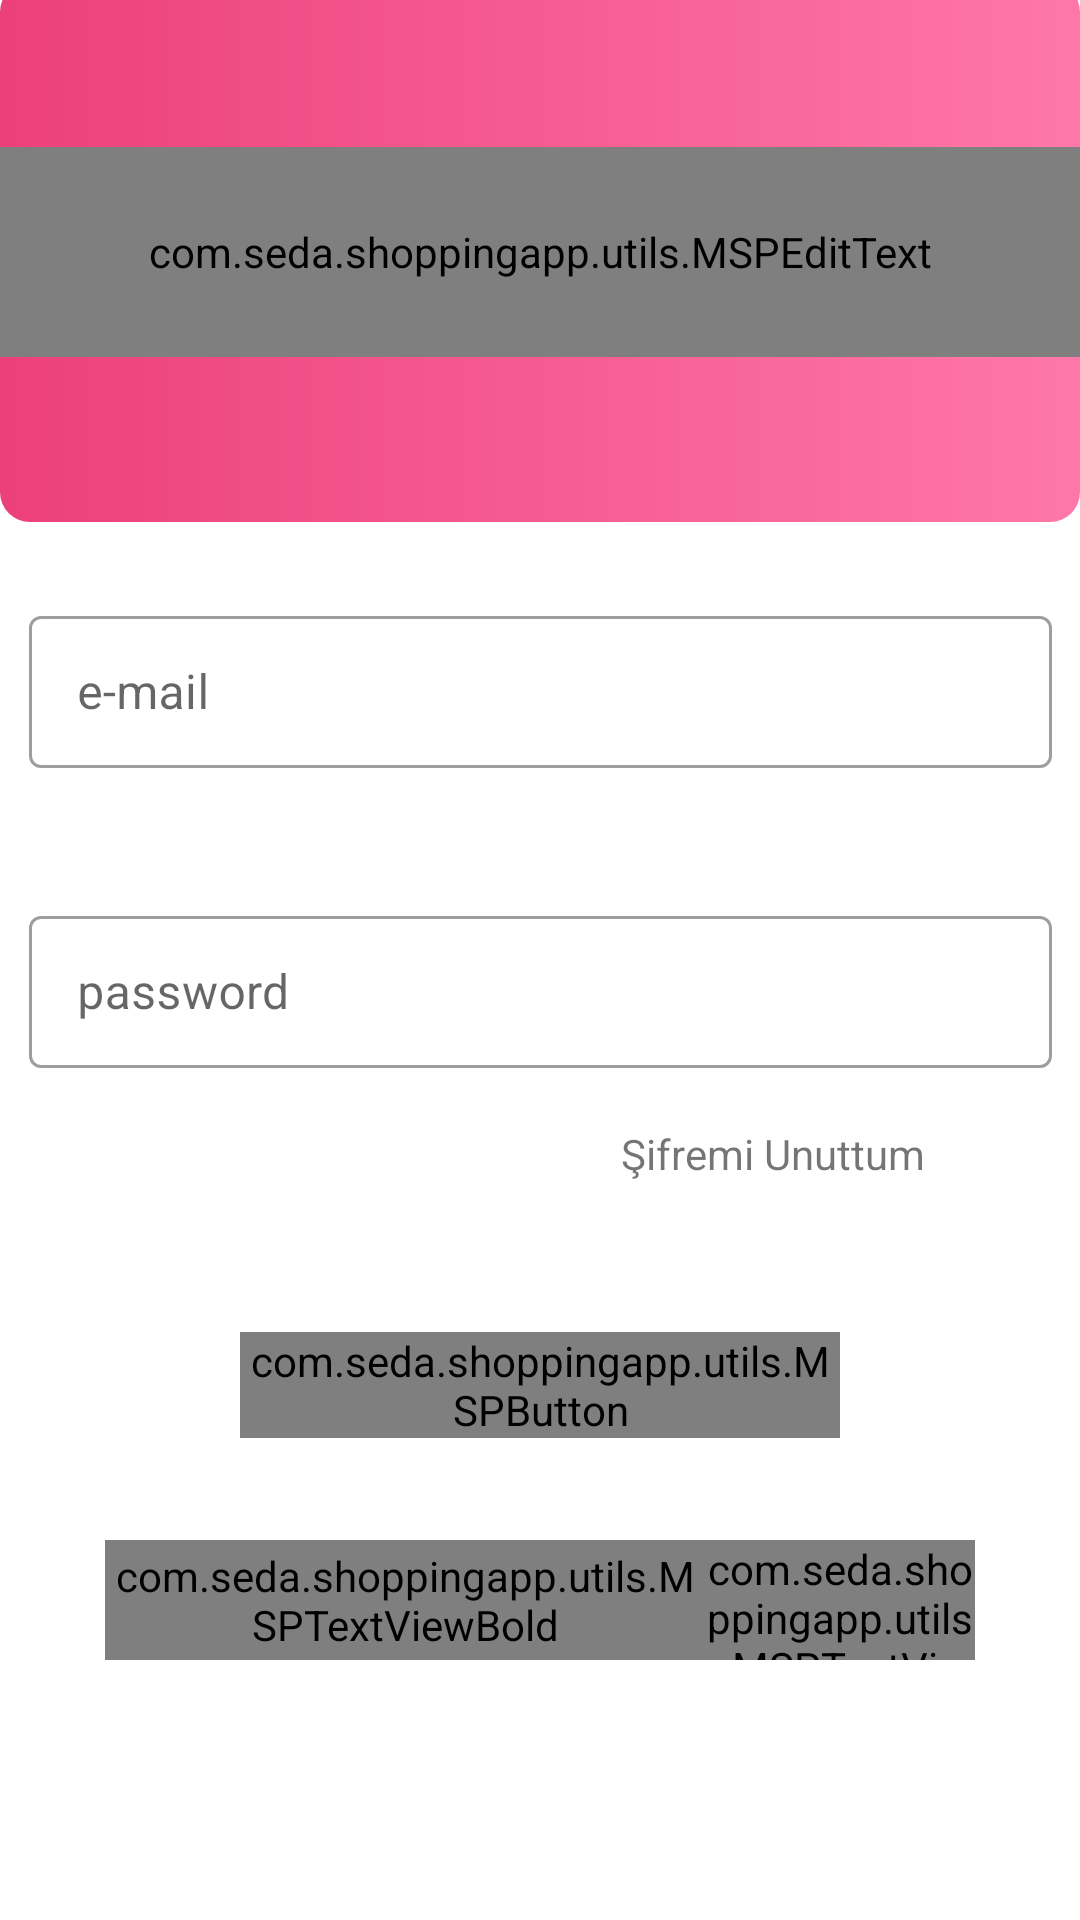

Here is an Android app screen rendered from its layout file. Give the layout XML and the strings, colors and styles it references.
<!-- AndroidManifest.xml: application theme Theme.ShoppingApp -->
<!-- res/layout/fragment_login.xml -->
<?xml version="1.0" encoding="utf-8"?>
<androidx.constraintlayout.widget.ConstraintLayout
        xmlns:android="http://schemas.android.com/apk/res/android"
    xmlns:app="http://schemas.android.com/apk/res-auto"
    xmlns:tools="http://schemas.android.com/tools"
        android:layout_width="match_parent"
        android:layout_height="match_parent"
        tools:context=".activies.LoginFragment">

    <FrameLayout
        android:id="@+id/frameLayout2"
        android:layout_width="0dp"
        android:layout_height="180dp"
        android:translationY="-6dp"
        app:layout_constraintEnd_toEndOf="parent"
        app:layout_constraintStart_toStartOf="parent"
        app:layout_constraintTop_toTopOf="parent">

        
        <ImageView
            android:layout_width="match_parent"
            android:layout_height="match_parent"
            android:scaleType="fitXY"
            android:src="@drawable/button_background">

        </ImageView>

        <com.seda.shoppingapp.utils.MSPEditText
            android:id="@+id/textView"
            android:layout_width="match_parent"
            android:layout_height="70dp"
            android:fontFamily="sans-serif-smallcaps"
            android:gravity="center"
            android:text="LOGİN"
            android:layout_gravity="center"
            android:textColor="#090808"
            android:textSize="44sp"
            android:textStyle="bold"
            android:transformPivotX="40dp"
            app:layout_constraintEnd_toEndOf="parent"
            app:layout_constraintStart_toStartOf="parent"
            tools:layout_editor_absoluteY="210dp">

        </com.seda.shoppingapp.utils.MSPEditText>


    </FrameLayout>



    <com.google.android.material.textfield.TextInputLayout
        android:id="@+id/til_email"
        android:layout_width="341dp"
        android:layout_height="56dp"
        android:layout_marginStart="40dp"
        android:layout_marginTop="20dp"
        android:layout_marginEnd="40dp"
        android:hint="@string/e_mail"
        style="@style/Widget.MaterialComponents.TextInputLayout.OutlinedBox"
        app:layout_constraintEnd_toEndOf="parent"
        app:layout_constraintStart_toStartOf="parent"
        app:layout_constraintTop_toBottomOf="@+id/frameLayout2">

        <com.google.android.material.textfield.TextInputEditText
            android:id="@+id/email"
            android:layout_width="match_parent"
            android:layout_height="wrap_content"
            />
    </com.google.android.material.textfield.TextInputLayout>

    <com.google.android.material.textfield.TextInputLayout
        android:id="@+id/til_password"
        style="@style/Widget.MaterialComponents.TextInputLayout.OutlinedBox"
        android:layout_width="341dp"
        android:layout_height="56dp"
        android:layout_marginTop="44dp"
        android:hint="password"
        app:layout_constraintEnd_toEndOf="parent"
        app:layout_constraintStart_toStartOf="parent"
        app:layout_constraintTop_toBottomOf="@+id/til_email">


        <com.google.android.material.textfield.TextInputEditText
            android:id="@+id/passwordd"
            android:layout_width="match_parent"
            android:layout_height="wrap_content"
            />
    </com.google.android.material.textfield.TextInputLayout>

    <TextView
        android:id="@+id/sifreunuttum"
        android:layout_width="121dp"
        android:layout_height="23dp"
        android:layout_marginEnd="32dp"
        android:text="Şifremi Unuttum"
        app:layout_constraintBottom_toTopOf="@+id/btn_login"
        app:layout_constraintEnd_toEndOf="parent"
        app:layout_constraintTop_toBottomOf="@+id/til_password"
        app:layout_constraintVertical_bias="0.292">

    </TextView>

    <com.seda.shoppingapp.utils.MSPButton
        android:id="@+id/btn_login"
        android:layout_width="200dp"
        android:layout_height="wrap_content"
        android:layout_marginTop="88dp"
        android:background="@drawable/button_background"
        android:text="LOGIN"
        android:textSize="24sp"
        app:layout_constraintEnd_toEndOf="parent"
        app:layout_constraintStart_toStartOf="parent"
        app:layout_constraintTop_toBottomOf="@+id/til_password">

    </com.seda.shoppingapp.utils.MSPButton>

    <LinearLayout
        android:layout_width="290dp"
        android:layout_height="40dp"
        android:layout_marginTop="34dp"
        android:orientation="horizontal"
        app:layout_constraintEnd_toEndOf="parent"
        app:layout_constraintStart_toStartOf="parent"
        app:layout_constraintTop_toBottomOf="@+id/btn_login">

        <com.seda.shoppingapp.utils.MSPTextViewBold
            android:layout_width="200dp"
            android:layout_height="40dp"
            android:text="@string/hesab_n_z_yok_mu"
            android:textSize="20sp">

        </com.seda.shoppingapp.utils.MSPTextViewBold>

        <com.seda.shoppingapp.utils.MSPTextViewBold
            android:id="@+id/tv_register"
            android:layout_width="90dp"
            android:layout_height="match_parent"
            android:text="@string/register"
            android:textSize="24sp">

        </com.seda.shoppingapp.utils.MSPTextViewBold>
    </LinearLayout>
</androidx.constraintlayout.widget.ConstraintLayout>
<!-- resources referenced by this layout -->
<resources>
  <!-- drawable button_background (drawable) -->
  <?xml version="1.0" encoding="utf-8"?>
  <shape
      xmlns:android="http://schemas.android.com/apk/res/android"
  android:shape="rectangle"
      >
  <gradient
      android:angle="360"
      android:endColor="@color/primaryLightColor"
      android:startColor="@color/primaryColor"
      android:type="linear"
      >
  
  
  </gradient>
  <corners android:radius="10dp">
  
  </corners>
  </shape>
  <string name="e_mail">e-mail</string>
  <string name="hesab_n_z_yok_mu">Hesabınız yok mu </string>
  <string name="register">Register</string>
  <style name="Theme.ShoppingApp" parent="Theme.MaterialComponents.Light.DarkActionBar">
          
          <item name="colorPrimary">@color/primaryColor</item>
          <item name="colorPrimaryVariant">@color/primaryDarkColor</item>
          <item name="colorOnPrimary">@color/primaryLightColor</item>
          
          <item name="colorSecondary">@color/white</item>
          <item name="colorSecondaryVariant">@color/teal_700</item>
          <item name="colorOnSecondary">@color/black</item>
          
          <item name="android:statusBarColor" tools:targetApi="l">?attr/colorPrimaryVariant</item>
          
           <item name="windowNoTitle">true</item>
          <item name="windowActionBar">false</item>
      </style>
  <color name="primaryLightColor">#ff77a9</color>
  <color name="primaryColor">#ec407a</color>
  <color name="primaryDarkColor">#b4004e</color>
  <color name="white">#FFFFFFFF</color>
  <color name="teal_700">#FF018786</color>
  <color name="black">#FF000000</color>
</resources>
